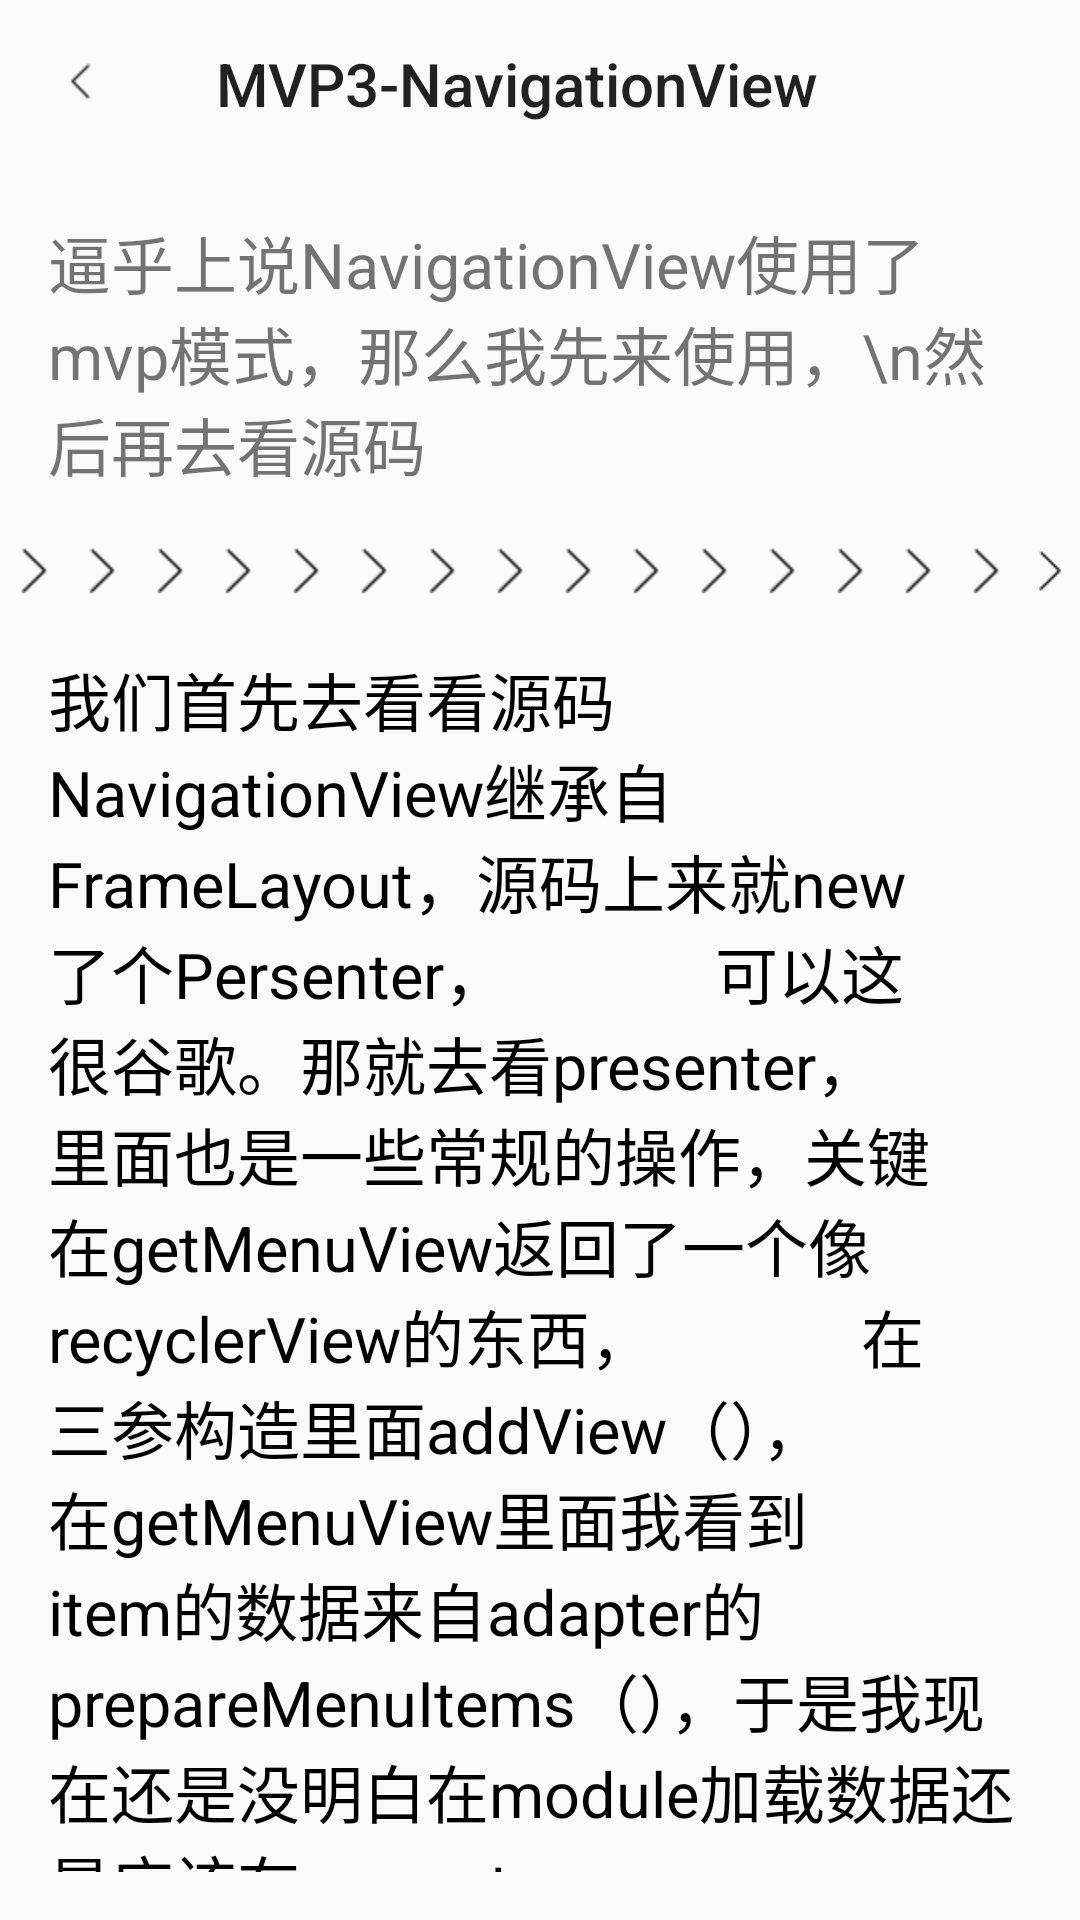

Here is an Android app screen rendered from its layout file. Give the layout XML and the strings, colors and styles it references.
<!-- AndroidManifest.xml: activity theme AppTheme.NoActionBar -->
<!-- res/layout/activity_mvp3.xml -->
<?xml version="1.0" encoding="utf-8"?>
<android.support.v4.widget.DrawerLayout xmlns:android="http://schemas.android.com/apk/res/android"
    xmlns:tools="http://schemas.android.com/tools"
    android:layout_width="match_parent"
    android:layout_height="match_parent"
    android:fitsSystemWindows="true"
    xmlns:app="http://schemas.android.com/apk/res-auto"
    tools:context="org.vackapi.mvplearn.mvp3.MVP3Activity">
    <RelativeLayout
        android:layout_width="match_parent"
        android:layout_height="wrap_content"
        android:orientation="horizontal">
        <android.support.v7.widget.Toolbar
            android:id="@+id/toobar_MVP3"
            android:layout_width="match_parent"
            android:layout_height="wrap_content"
            app:title="MVP3-NavigationView"
            app:navigationIcon="@mipmap/lt"/>
            <TextView
                android:layout_below="@id/toobar_MVP3"
                android:id="@+id/textView_mvp3_conetnt"
                android:layout_width="wrap_content"
                android:layout_height="wrap_content"
                android:layout_margin="16dp"
                android:text="逼乎上说NavigationView使用了mvp模式，那么我先来使用，\n然后再去看源码"/>
        <TextView
            android:layout_below="@id/linearLayout_gt"
            android:layout_width="wrap_content"
            android:layout_height="wrap_content"
            android:layout_margin="16dp"
            android:textColor="#000"
            android:text="我们首先去看看源码NavigationView继承自FrameLayout，源码上来就new 了个Persenter，
            可以这很谷歌。那就去看presenter，里面也是一些常规的操作，关键在getMenuView返回了一个像recyclerView的东西，
            在三参构造里面addView（），在getMenuView里面我看到item的数据来自adapter的prepareMenuItems（），于是我现在还是没明白在module加载数据还是应该在presenter"/>
        <LinearLayout
            android:id="@+id/linearLayout_gt"
            android:layout_width="match_parent"
            android:layout_height="wrap_content"
            android:orientation="horizontal"
            android:layout_below="@id/textView_mvp3_conetnt">
            <ImageView
                android:layout_width="wrap_content"
                android:layout_height="wrap_content"
                android:src="@mipmap/gt"/>
            <ImageView
                android:layout_width="wrap_content"
                android:layout_height="wrap_content"
                android:src="@mipmap/gt"/>
            <ImageView
                android:layout_width="wrap_content"
                android:layout_height="wrap_content"
                android:src="@mipmap/gt"/>
            <ImageView
                android:layout_width="wrap_content"
                android:layout_height="wrap_content"
                android:src="@mipmap/gt"/>
            <ImageView
                android:layout_width="wrap_content"
                android:layout_height="wrap_content"
                android:src="@mipmap/gt"/>
            <ImageView
                android:layout_width="wrap_content"
                android:layout_height="wrap_content"
                android:src="@mipmap/gt"/>
            <ImageView
                android:layout_width="wrap_content"
                android:layout_height="wrap_content"
                android:src="@mipmap/gt"/>
            <ImageView
                android:layout_width="wrap_content"
                android:layout_height="wrap_content"
                android:src="@mipmap/gt"/>
            <ImageView
                android:layout_width="wrap_content"
                android:layout_height="wrap_content"
                android:src="@mipmap/gt"/>
            <ImageView
                android:layout_width="wrap_content"
                android:layout_height="wrap_content"
                android:src="@mipmap/gt"/>
            <ImageView
                android:layout_width="wrap_content"
                android:layout_height="wrap_content"
                android:src="@mipmap/gt"/>
            <ImageView
                android:layout_width="wrap_content"
                android:layout_height="wrap_content"
                android:src="@mipmap/gt"/>
            <ImageView
                android:layout_width="wrap_content"
                android:layout_height="wrap_content"
                android:src="@mipmap/gt"/>
            <ImageView
                android:layout_width="wrap_content"
                android:layout_height="wrap_content"
                android:src="@mipmap/gt"/>
            <ImageView
                android:layout_width="wrap_content"
                android:layout_height="wrap_content"
                android:src="@mipmap/gt"/>
            <ImageView
                android:layout_width="wrap_content"
                android:layout_height="wrap_content"
                android:src="@mipmap/gt"/>
            <ImageView
                android:layout_width="wrap_content"
                android:layout_height="wrap_content"
                android:src="@mipmap/gt"/>
            <ImageView
                android:layout_width="wrap_content"
                android:layout_height="wrap_content"
                android:src="@mipmap/gt"/>
        </LinearLayout>
    </RelativeLayout>

    <android.support.design.widget.NavigationView
        android:id="@+id/navigationView_mvp3"
        android:layout_width="match_parent"
        android:layout_height="match_parent"
        app:headerLayout="@layout/layout_navigationview_header"
        android:layout_gravity="left"
        android:fitsSystemWindows="true"
        app:menu="@menu/menu_mvp3"/>

</android.support.v4.widget.DrawerLayout>
<!-- res/layout/layout_navigationview_header.xml (included above) -->
<?xml version="1.0" encoding="utf-8"?>
<LinearLayout xmlns:android="http://schemas.android.com/apk/res/android"
    android:layout_width="match_parent"
    android:layout_height="wrap_content"
    android:padding="16dp"
    android:gravity="center"
    android:background="@android:color/holo_blue_light"
    android:orientation="vertical">
    <LinearLayout
        android:layout_width="match_parent"
        android:layout_height="128dp"
        android:gravity="center"
        android:orientation="vertical">
        <ImageView
            android:layout_width="64dp"
            android:layout_height="64dp"
            android:src="@mipmap/ic_launcher"/>
    </LinearLayout>
    <TextView
        android:layout_width="wrap_content"
        android:layout_height="wrap_content"
        android:text="title"/>
    <TextView
        android:layout_width="wrap_content"
        android:layout_height="wrap_content"
        android:text="id"/>

</LinearLayout>
<!-- resources referenced by this layout -->
<resources>
  <!-- mipmap gt: png bitmap (mipmap-hdpi, 3078 bytes) -->
  <!-- mipmap lt: png bitmap (mipmap-hdpi, 394 bytes) -->
  <style name="AppTheme.NoActionBar">
          <item name="windowActionBar">false</item>
          <item name="windowNoTitle">true</item>
      </style>
</resources>
